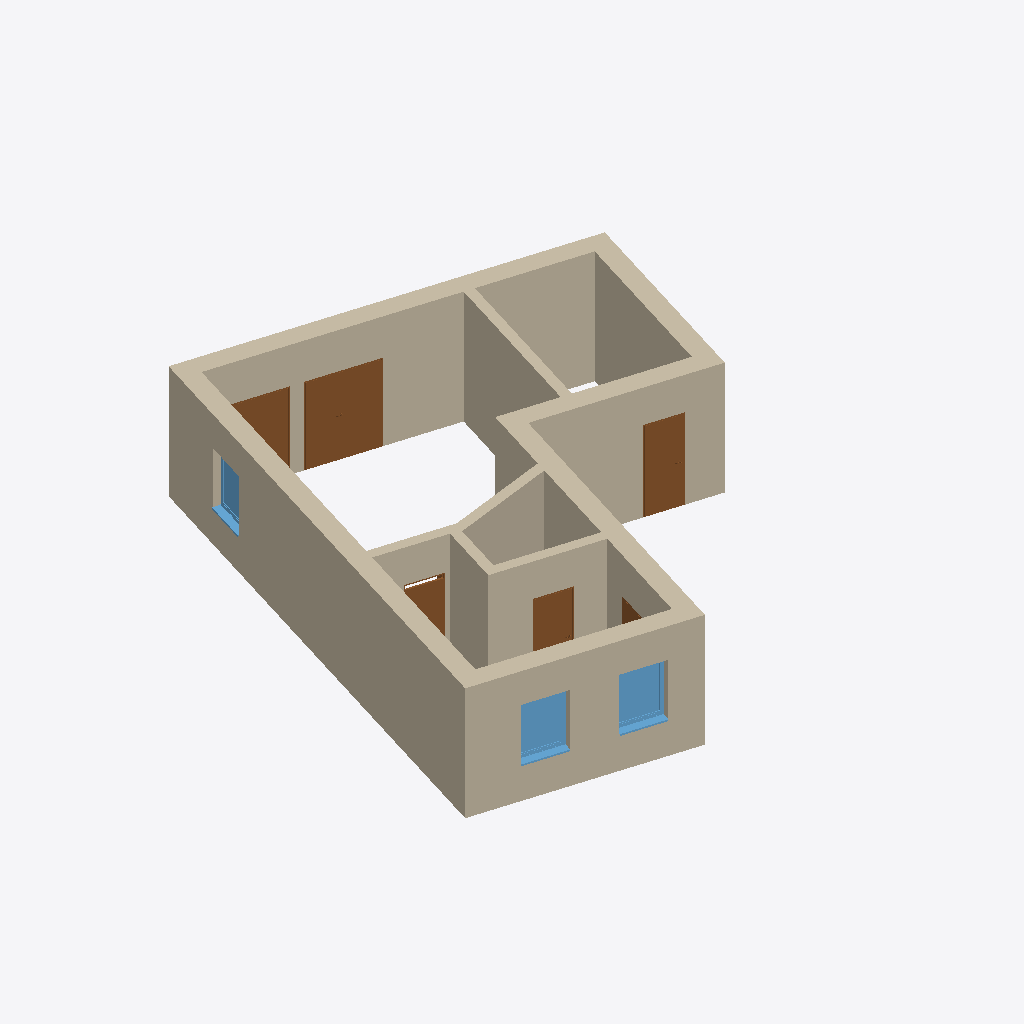
Isometric view of an IFC building model (IFC-SPF (STEP), schema IFC4, length unit metre), seen from the south-west, elements coloured by IFC class: 11 walls (beige), 6 doors (brown), 3 windows (light blue).
Extent 12.4 m × 12.9 m × 3.0 m (x, y, z). Storeys (1): Level 0 at 0.00 m. Elements (20): 11 IfcWall, 6 IfcDoor, 3 IfcWindow.

HEADER;
FILE_DESCRIPTION(('ViewDefinition [ReferenceView_V1.2]','RevitIdentifiers [VersionGUID: 0d919e9e-8231-4d30-abd6-799b86e87492, NumberOfSaves: 26]','CoordinateReference [CoordinateBase: Aktuelle gemeinsam genutzte Koordinaten, ProjectSite: Intern]','ExchangeRequirement [Architecture]'),'2;1');
FILE_NAME('2018_01','2023-04-11T09:58:02+01:00',(''),(''),'ODA SDAI 22.12','23.0.11.19 - Exporter 23.2.3.0 - Alternative Benutzeroberfläche 23.2.3.0','');
FILE_SCHEMA(('IFC4'));
ENDSEC;
DATA;
#91=IFCPROJECT('0jK9wl7Tb0Lw6mvAw7cY4A',#19,'2018_01',$,$,'','Projekt  Status',(#86),#83);
#102=IFCSITE('0jK9wl7Tb0Lw6mvAw7cY48',#19,'Default',$,$,#101,$,$,.ELEMENT.,$,$,$,$,$);
#96=IFCBUILDING('0jK9wl7Tb0Lw6mvAw7cY4B',#19,'',$,$,#94,$,'',.ELEMENT.,$,$,$);
#99=IFCBUILDINGSTOREY('13LV5dTeP3CAox54x56C1Z',#19,'Level 0',$,'Ebene:Ebene',#98,$,'Level 0',.ELEMENT.,0.0);
#213=IFCWALL('3OIoKUJGfB9wDGaccZpWLv',#19,'Basiswand:Ziegel+WD hart 300+160:2474299',$,'Basiswand:Ziegel+WD hart 300+160',#208,#212,'2474299',.NOTDEFINED.);
#295=IFCWALL('3OIoKUJGfB9wDGaccZpWNf',#19,'Basiswand:Ziegel+WD hart 300+160:2474411',$,'Basiswand:Ziegel+WD hart 300+160',#290,#294,'2474411',.NOTDEFINED.);
#467=IFCWALL('3OIoKUJGfB9wDGaccZpWOy',#19,'Basiswand:Ziegel+WD hart 300+160:2474622',$,'Basiswand:Ziegel+WD hart 300+160',#462,#466,'2474622',.NOTDEFINED.);
#381=IFCWALL('3OIoKUJGfB9wDGaccZpWPA',#19,'Basiswand:Ziegel+WD hart 300+160:2474504',$,'Basiswand:Ziegel+WD hart 300+160',#376,#380,'2474504',.NOTDEFINED.);
#424=IFCWALL('3OIoKUJGfB9wDGaccZpWOF',#19,'Basiswand:Ziegel+WD hart 300+160:2474573',$,'Basiswand:Ziegel+WD hart 300+160',#419,#423,'2474573',.NOTDEFINED.);
#338=IFCWALL('3OIoKUJGfB9wDGaccZpWMY',#19,'Basiswand:Ziegel+WD hart 300+160:2474464',$,'Basiswand:Ziegel+WD hart 300+160',#333,#337,'2474464',.NOTDEFINED.);
#593=IFCWALL('3OIoKUJGfB9wDGaccZpWT1',#19,'Basiswand:Ziegel 240:2474755',$,'Basiswand:Ziegel 240',#566,#592,'2474755',.NOTDEFINED.);
#541=IFCWALL('3OIoKUJGfB9wDGaccZpWQB',#19,'Basiswand:Ziegel 240:2474697',$,'Basiswand:Ziegel 240',#529,#540,'2474697',.NOTDEFINED.);
#2484=IFCDOOR('1dTu9MdjP0EPxAmQCPrNhq',#19,'TU DF 2 - Rahmenstock flächenbündig:DL - 1600 x 2000:2475446',$,'TU DF 2 - Rahmenstock flächenbündig:DL - 1600 x 2000',#3842,#2479,'2475446',2.2249999999999965,1.6900000000000062,.DOOR.,.DOUBLE_DOOR_SINGLE_SWING.,$);
#1869=IFCWALL('1dTu9MdjP0EPxAmQCPrNlr',#19,'Basiswand:Ziegel 240:2475191',$,'Basiswand:Ziegel 240',#1857,#1868,'2475191',.NOTDEFINED.);
#626=IFCWALL('3OIoKUJGfB9wDGaccZpWTo',#19,'Basiswand:Ziegel 240:2474800',$,'Basiswand:Ziegel 240',#614,#625,'2474800',.NOTDEFINED.);
#1841=IFCDOOR('1dTu9MdjP0EPxAmQCPrNo4',#19,'TU DF 1 - Rahmenstock flächenbündig:ML - 885 x 2135:2474950',$,'TU DF 1 - Rahmenstock flächenbündig:ML - 885 x 2135',#3862,#1836,'2474950',2.3149999999999964,0.8850000000000029,.DOOR.,.SINGLE_SWING_RIGHT.,$);
#674=IFCWALL('3OIoKUJGfB9wDGaccZpWSZ',#19,'Basiswand:Ziegel 240:2474849',$,'Basiswand:Ziegel 240',#647,#673,'2474849',.NOTDEFINED.);
#3039=IFCWINDOW('1dTu9MdjP0EPxAmQCPrNdM',#19,'FE 1 tlg - DrehKipp:1100 x 1400:2475668',$,'FE 1 tlg - DrehKipp:1100 x 1400',#3915,#3034,'2475668',2.2500000000000044,1.1000000000000014,.WINDOW.,.NOTDEFINED.,$);
#3060=IFCWINDOW('1dTu9MdjP0EPxAmQCPrNcI',#19,'FE 1 tlg - DrehKipp:1100 x 1400:2475728',$,'FE 1 tlg - DrehKipp:1100 x 1400',#3948,#3055,'2475728',2.2500000000000044,1.1000000000000014,.WINDOW.,.NOTDEFINED.,$);
#2463=IFCDOOR('1dTu9MdjP0EPxAmQCPrNen',#19,'TU DF 2 - Rahmenstock flächenbündig:DL - 1600 x 2000:2475379',$,'TU DF 2 - Rahmenstock flächenbündig:DL - 1600 x 2000',#3822,#2458,'2475379',2.2249999999999965,1.6899999999999997,.DOOR.,.DOUBLE_DOOR_SINGLE_SWING.,$);
#1266=IFCDOOR('1dTu9MdjP0EPxAmQCPrNp2',#19,'TU DF 1 - Rahmenstock flächenbündig:ML - 885 x 2135:2474880',$,'TU DF 1 - Rahmenstock flächenbündig:ML - 885 x 2135',#3968,#1261,'2474880',2.3149999999999964,0.8849999999999995,.DOOR.,.SINGLE_SWING_RIGHT.,$);
#3702=IFCDOOR('26hxp1s8j35eXYYYOnFlq0',#19,'TU DF 1 - Rahmenstock Notausgang und Fluchttuere:EN 179 - DL - 800 x 2000 - EI 30:2479927',$,'TU DF 1 - Rahmenstock Notausgang und Fluchttuere:EN 179 - DL - 800 x 2000 - EI 30',#3989,#3697,'2479927',2.3149999999999964,0.8899999999999997,.DOOR.,.SINGLE_SWING_LEFT.,$);
#2764=IFCWINDOW('1dTu9MdjP0EPxAmQCPrNbz',#19,'FE 1 tlg - DrehKipp:1100 x 1400:2475583',$,'FE 1 tlg - DrehKipp:1100 x 1400',#3802,#2759,'2475583',2.2500000000000044,1.1000000000000014,.WINDOW.,.NOTDEFINED.,$);
#3080=IFCDOOR('0akqr5l1f1dPivgWDhZVZJ',#19,'TU DF 2 - Rahmenstock flächenbündig:DL - 1600 x 2000:2479455',$,'TU DF 2 - Rahmenstock flächenbündig:DL - 1600 x 2000',#3882,#3075,'2479455',2.2249999999999965,1.6900000000000008,.DOOR.,.DOUBLE_DOOR_SINGLE_SWING.,$);
ENDSEC;